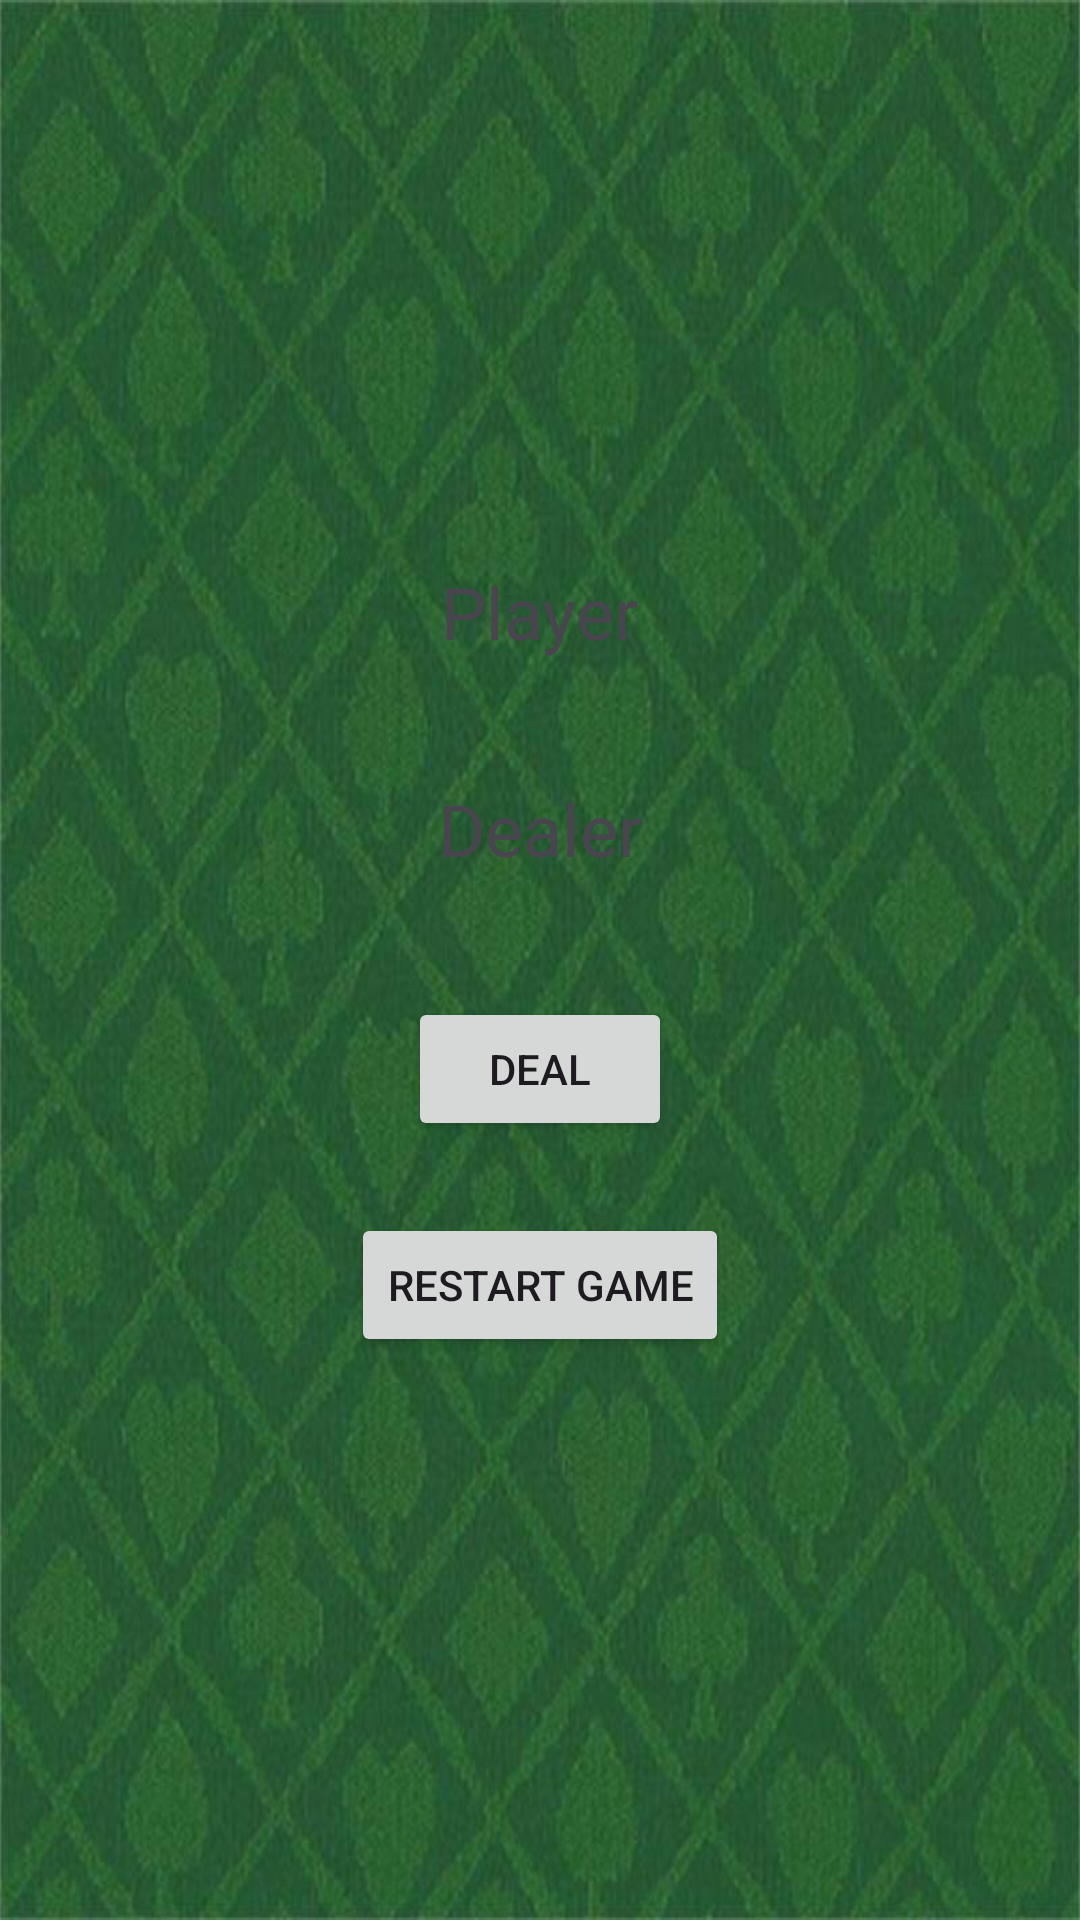

Reconstruct the res/layout file that produces this screen, plus the resources it refers to.
<!-- AndroidManifest.xml: application theme Theme.Lucky9App -->
<!-- res/layout/activity_lucky9_game.xml -->
<LinearLayout xmlns:android="http://schemas.android.com/apk/res/android"
    android:layout_width="match_parent"
    android:layout_height="match_parent"
    android:orientation="vertical"
    android:padding="16dp"
    android:gravity="center"
    android:background="@drawable/bg">

    
    <TextView
        android:id="@+id/playerLabel"
        android:layout_width="wrap_content"
        android:layout_height="wrap_content"
        android:text="Player"
        android:textSize="24sp"
        android:fontFamily="@font/actor"
        android:layout_marginBottom="16dp"/>

    
    <LinearLayout
        android:id="@+id/playerCardsContainer"
        android:layout_width="match_parent"
        android:layout_height="wrap_content"
        android:orientation="horizontal"
        android:gravity="center"/>

    
    <TextView
        android:id="@+id/dealerLabel"
        android:layout_width="wrap_content"
        android:layout_height="wrap_content"
        android:text="Dealer"
        android:textSize="24sp"
        android:fontFamily="@font/actor"
        android:layout_marginTop="24dp"
        android:layout_marginBottom="16dp"/>

    
    <LinearLayout
        android:id="@+id/dealerCardsContainer"
        android:layout_width="match_parent"
        android:layout_height="wrap_content"
        android:orientation="horizontal"
        android:gravity="center"/>

    
    <Button
        android:id="@+id/dealButton"
        android:layout_width="wrap_content"
        android:layout_height="wrap_content"
        android:text="Deal"
        android:layout_marginTop="24dp"/>

    
    <Button
        android:id="@+id/restartButton"
        android:layout_width="wrap_content"
        android:layout_height="wrap_content"
        android:text="Restart Game"
        android:layout_marginTop="24dp"/>
</LinearLayout>
<!-- resources referenced by this layout -->
<resources>
  <!-- drawable bg: jpg bitmap (drawable, 68642 bytes) -->
  <style name="Theme.Lucky9App" parent="Base.Theme.Lucky9App" />
  <style name="Base.Theme.Lucky9App" parent="Theme.Material3.DayNight.NoActionBar">
          
          
      </style>
</resources>
